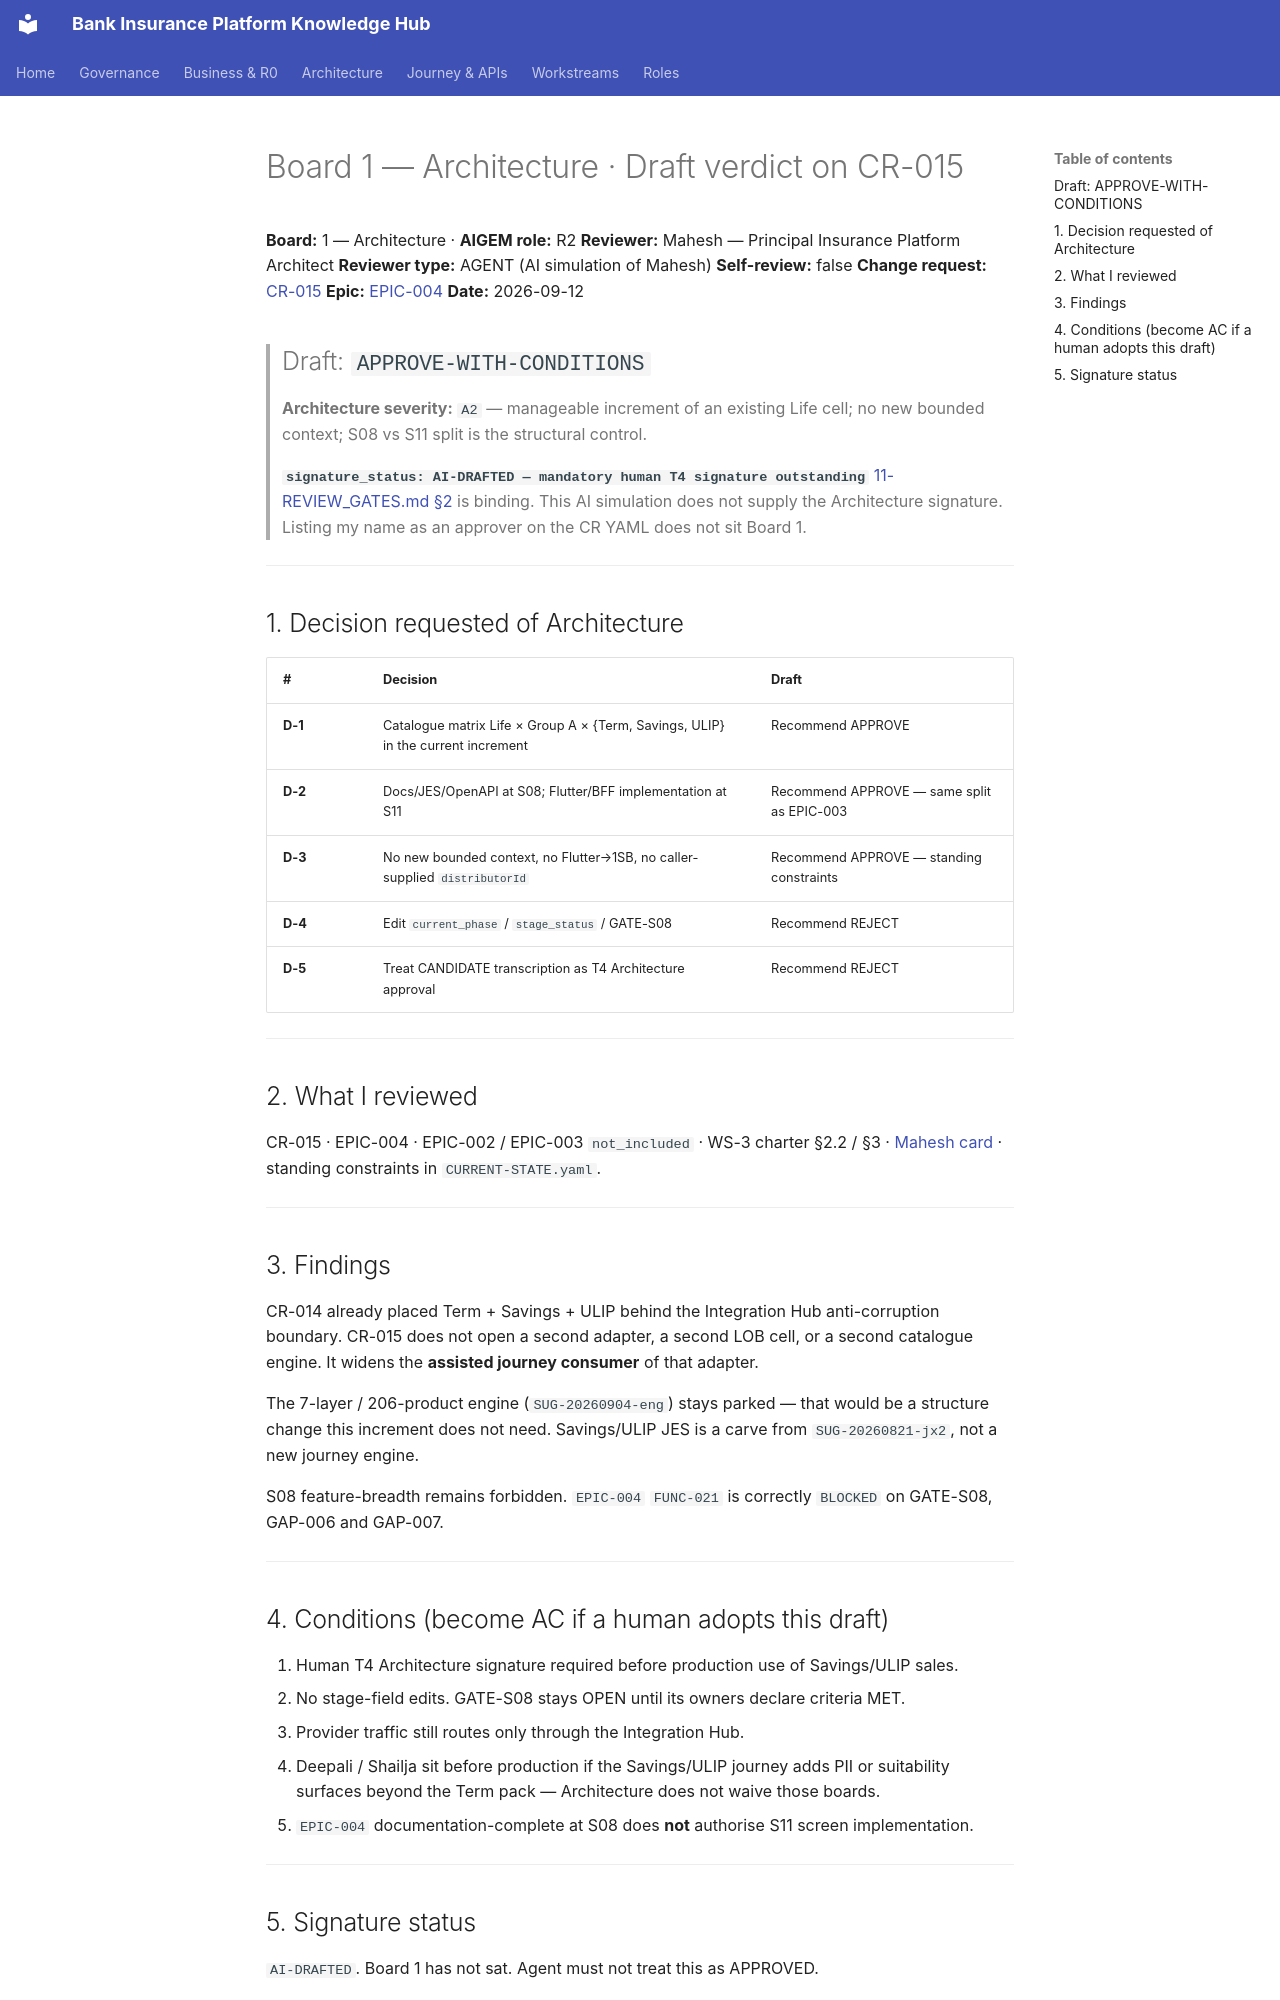

repository: Mahesh38/bank-insurance-platform · page: governance/change-requests/CR-015/verdicts/board-1-architecture-mahesh/index.html · generator: mkdocs

# Board 1 — Architecture · Draft verdict on CR-015

**Board:** 1 — Architecture · **AIGEM role:** R2
**Reviewer:** Mahesh — Principal Insurance Platform Architect
**Reviewer type:** AGENT (AI simulation of Mahesh)
**Self-review:** false
**Change request:** [CR-015](../../CR-015-ws3-r0-savings-ulip-journey.md)
**Epic:** [EPIC-004](../../../../platform/ws3-platform/EPIC-004.work-item.yaml)
**Date:** 2026-09-12

> ## Draft: `APPROVE-WITH-CONDITIONS`
> **Architecture severity:** `A2` — manageable increment of an existing Life cell; no new
> bounded context; S08 vs S11 split is the structural control.
>
> **`signature_status: AI-DRAFTED — mandatory human T4 signature outstanding`**
> [11-REVIEW_GATES.md §2](../../../11-REVIEW_GATES.md#2-who-may-sit-on-a-board) is binding.
> This AI simulation does not supply the Architecture signature. Listing my name as an
> approver on the CR YAML does not sit Board 1.

---

## 1. Decision requested of Architecture

| # | Decision | Draft |
|---|---|---|
| **D-1** | Catalogue matrix Life × Group A × {Term, Savings, ULIP} in the current increment | Recommend APPROVE |
| **D-2** | Docs/JES/OpenAPI at S08; Flutter/BFF implementation at S11 | Recommend APPROVE — same split as EPIC-003 |
| **D-3** | No new bounded context, no Flutter→1SB, no caller-supplied `distributorId` | Recommend APPROVE — standing constraints |
| **D-4** | Edit `current_phase` / `stage_status` / GATE-S08 | Recommend REJECT |
| **D-5** | Treat CANDIDATE transcription as T4 Architecture approval | Recommend REJECT |

---

## 2. What I reviewed

CR-015 · EPIC-004 · EPIC-002 / EPIC-003 `not_included` · WS-3 charter §2.2 / §3 ·
[Mahesh card](../../../../context/personas/mahesh-architecture.card.md) · standing
constraints in `CURRENT-STATE.yaml`.

---

## 3. Findings

CR-014 already placed Term + Savings + ULIP behind the Integration Hub anti-corruption
boundary. CR-015 does not open a second adapter, a second LOB cell, or a second catalogue
engine. It widens the **assisted journey consumer** of that adapter.

The 7-layer / 206-product engine (`SUG-20260904-eng`) stays parked — that would be a
structure change this increment does not need. Savings/ULIP JES is a carve from
`SUG-20260821-jx2`, not a new journey engine.

S08 feature-breadth remains forbidden. `EPIC-004` `FUNC-021` is correctly `BLOCKED` on
GATE-S08, GAP-006 and GAP-007.

---

## 4. Conditions (become AC if a human adopts this draft)

1. Human T4 Architecture signature required before production use of Savings/ULIP sales.
2. No stage-field edits. GATE-S08 stays OPEN until its owners declare criteria MET.
3. Provider traffic still routes only through the Integration Hub.
4. Deepali / Shailja sit before production if the Savings/ULIP journey adds PII or
   suitability surfaces beyond the Term pack — Architecture does not waive those boards.
5. `EPIC-004` documentation-complete at S08 does **not** authorise S11 screen implementation.

---
